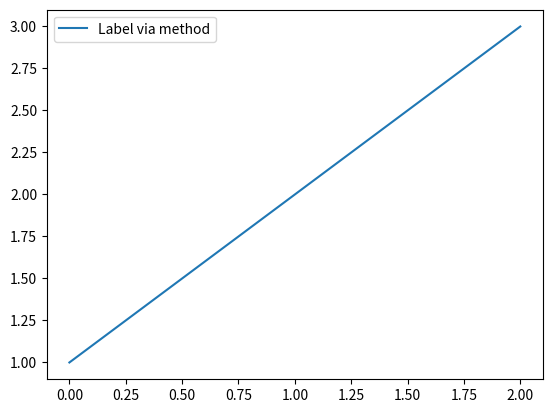

Python code for this plot:

import numpy as np
import matplotlib.pyplot as plt
line, = plt.plot([1,2,3])
line.set_label("Label via method")
plt.legend()
plt.show()